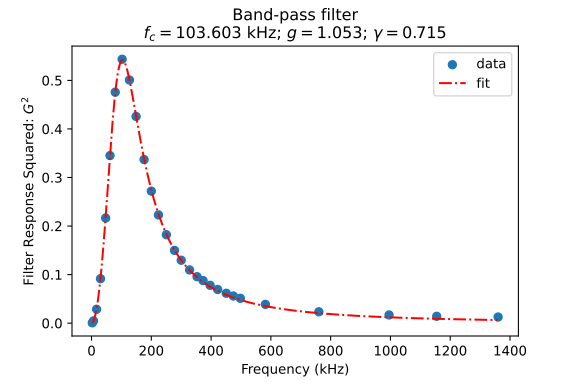

Source data for this figure (header and first rows):
2.559	0.02573354
6.66	0.06815
16.86	0.1692
30.04	0.3026
47.28	0.4653
61.82	0.5875
79.31	0.6897
102.4	0.7372
126.9	0.7077
149.1	0.6525
175.8	0.5805
200	0.5215
223.9	0.4722
250.3	0.4268
277.6	0.3871
300.1	0.36
328	0.3312
352.9	0.3093
373.2	0.2961
396.8	0.2791
422	0.2633
450.8	0.248
474.5	0.2365
497.9	0.2262
581.7	0.1965
760.5	0.1528
995.4	0.1297
1155	0.1188
1360	0.1122
